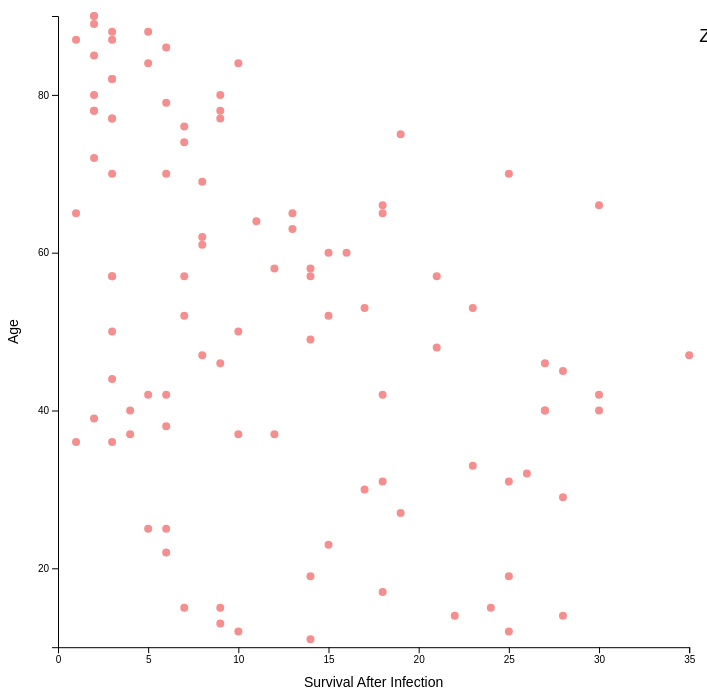
D3 v5 page, settled after 480 driven frames (8 s of simulated time); the page loaded 1 data file(s).


// ── scatter.js
async function drawScatter() {
  // access data

  const dataset = await d3.json('data/casualties.json');

  const xAccessor = d => d.survival;
  const yAccessor = d => d.age;
  const nameData = d => d.name;
  const ageData = d => d.age;
  const survivalData = d => d.survival;

  // create chart dimensions
  const width = d3.min([window.innerWidth * 0.9, window.innerHeight * 0.9]);
  let dimensions = {
    width: width,
    height: width,
    margin: {
      top: 10,
      right: 10,
      bottom: 50,
      left: 50
    }
  };
  dimensions.boundedWidth =
    dimensions.width - dimensions.margin.left - dimensions.margin.right;
  dimensions.boundedHeight =
    dimensions.height - dimensions.margin.top - dimensions.margin.bottom;

  // draw canvas
  const wrapper = d3
    .select('#wrapper')
    .append('svg')
    .attr('width', dimensions.width)
    .attr('height', dimensions.height);

  const bounds = wrapper
    .append('g')
    .style(
      'transform',
      `translate(${dimensions.margin.left}px, ${dimensions.margin.top}px)`
    );

  // create scales
  const xScale = d3
    .scaleLinear()
    .domain(d3.extent(dataset, xAccessor))
    .range([0, dimensions.boundedWidth])
    .nice();

  const yScale = d3
    .scaleLinear()
    .domain(d3.extent(dataset, yAccessor))
    .range([dimensions.boundedHeight, 0])
    .nice();

  const drawDots = dataset => {
    // draw data
    const dots = bounds.selectAll('circle').data(dataset, d => d[0]);

    const newDots = dots.enter().append('circle');

    const allDots = newDots
      .merge(dots)
      .attr('cx', d => xScale(xAccessor(d)))
      .attr('cy', d => yScale(yAccessor(d)))
      .attr('r', 4);

    const oldDots = dots.exit().remove();
  };
  drawDots(dataset);

  //draw peripherals
  const xAxisGenerator = d3.axisBottom().scale(xScale);

  const xAxis = bounds
    .append('g')
    .call(xAxisGenerator)
    .style('transform', `translateY(${dimensions.boundedHeight}px)`);

  const xAxisLabel = xAxis
    .append('text')
    .attr('class', 'x-axis-label')
    .attr('x', dimensions.boundedWidth / 2)
    .attr('y', dimensions.margin.bottom - 10)
    .html('survival after infection');

  const yAxisGenerator = d3
    .axisLeft()
    .scale(yScale)
    .ticks(4);

  const yAxis = bounds.append('g').call(yAxisGenerator);

  const yAxisLabel = yAxis
    .append('text')
    .attr('class', 'y-axis-label')
    .attr('x', -dimensions.boundedHeight / 2)
    .attr('y', -dimensions.margin.left + 10)
    .text('Age');

  // interactions
  bounds
    .selectAll('circle')
    .on('mouseenter', onMouseEnter)
    .on('mouseleave', onMouseLeave);

  const tooltip = d3.select('#tooltip');

  function onMouseEnter(datum, index) {
    tooltip.select('#name').text(nameData(datum));
    tooltip.select('#age').text(ageData(datum));
    tooltip.select('#survival').text(survivalData(datum) + ` days`);
    d3.select(this)
      .transition()
      .duration('100')
      .attr('r', 14);

    const dateParser = d3.timeParse('%Y-%m-%d');
    const formatDate = d3.timeFormat('%B %d, %Y');

    tooltip.select('#date').text(formatDate(dateParser(datum.death)));

    const x = xScale(xAccessor(datum)) + dimensions.margin.left;
    const y = yScale(yAccessor(datum)) + dimensions.margin.top;

    tooltip.style(
      'transform',
      `translate(` + `calc( -50% + ${x}px),` + `calc(-100% + ${y}px)` + `)`
    );

    tooltip.style('opacity', 1);
  }
  function onMouseLeave() {
    tooltip.style('opacity', 0);
    d3.select(this)
      .transition()
      .duration('200')
      .attr('r', 4);
  }
}
drawScatter();


### data: data/casualties.json
[
 {
  "name": "Amela",
  "age": 42,
  "death": "2016-12-06",
  "survival": 30
 },
 {
  "name": "Jane",
  "age": 57,
  "death": "2019-03-10",
  "survival": 7
 },
 {
  "name": "Quinlan",
  "age": 46,
  "death": "2015-09-30",
  "survival": 27
 },
 {
  "name": "Fuller",
  "age": 37,
  "death": "2019-04-19",
  "survival": 4
 },
 {
  "name": "Christen",
  "age": 19,
  "death": "2017-10-31",
  "survival": 25
 },
 {
  "name": "Rahim",
  "age": 57,
  "death": "2019-07-08",
  "survival": 3
 },
 {
  "name": "Rogan",
  "age": 85,
  "death": "2018-12-03",
  "survival": 2
 },
 {
  "name": "Gregory",
  "age": 19,
  "death": "2016-11-13",
  "survival": 14
 },
 "... 92 more items"
]